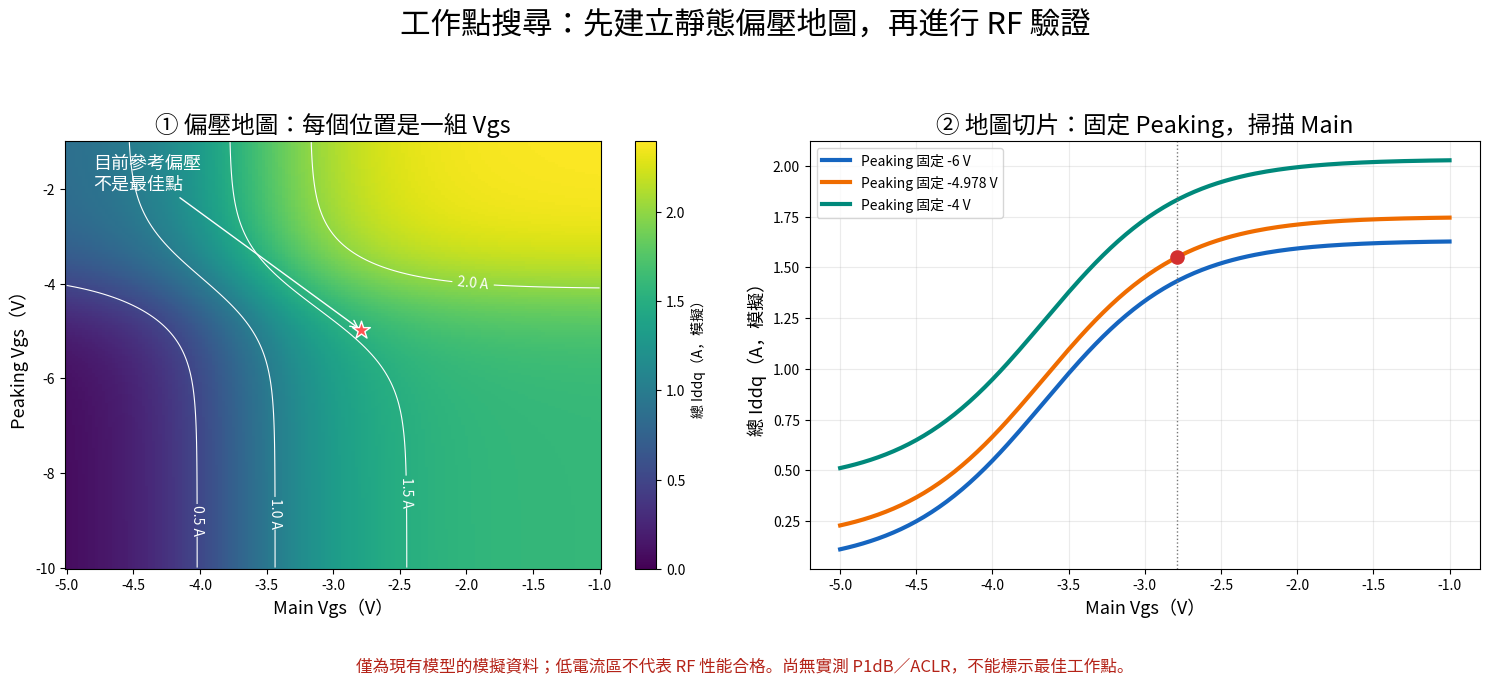

The matplotlib source for this figure: (Note: this script raises an exception after producing the figure.)
"""Illustrate static bias search with the current uncalibrated simulation model."""
import os
os.environ.setdefault('MPLCONFIGDIR','/tmp/mpl-config')
import matplotlib
matplotlib.use('Agg')
import matplotlib.pyplot as plt
from matplotlib.font_manager import FontProperties
import numpy as np
from pathlib import Path
font=FontProperties(fname='/usr/share/fonts/opentype/noto/NotoSansCJK-Regular.ttc')
plt.rcParams['axes.unicode_minus']=False
m=np.linspace(-5,-1,161);p=np.linspace(-10,-1,181)
M,P=np.meshgrid(m,p)
def main(v):return 1.6/(1+np.exp(-(v+3.66566)/.45))
def peak(v):return .8/(1+np.exp(-(v+4.0982)/.6))
I=main(M)+peak(P)
fig,axes=plt.subplots(1,2,figsize=(15,7))
a=axes[0]
im=a.pcolormesh(M,P,I,shading='auto',cmap='viridis',vmin=0,vmax=2.4)
c=a.contour(M,P,I,levels=[.5,1,1.5,2],colors='white',linewidths=.8)
a.clabel(c,fmt='%.1f A',fontsize=10)
cb=fig.colorbar(im,ax=a);cb.set_label('總 Iddq（A，模擬）',fontproperties=font)
a.scatter([-2.79],[-4.978],s=180,marker='*',color='#ff5252',edgecolor='white',zorder=5)
a.annotate('目前參考偏壓\n不是最佳點',xy=(-2.79,-4.978),xytext=(-4.8,-2),fontproperties=font,fontsize=13,color='white',arrowprops={'arrowstyle':'->','color':'white'})
a.set_title('① 偏壓地圖：每個位置是一組 Vgs',fontproperties=font,fontsize=17)
a.set_xlabel('Main Vgs（V）',fontproperties=font,fontsize=13);a.set_ylabel('Peaking Vgs（V）',fontproperties=font,fontsize=13)
a=axes[1]
for fixed,color in [(-6,'#1565c0'),(-4.978,'#ef6c00'),(-4,'#00897b')]:
 a.plot(m,main(m)+peak(fixed),color=color,lw=3,label=f'Peaking 固定 {fixed} V')
a.scatter([-2.79],[main(-2.79)+peak(-4.978)],color='#d32f2f',s=90,zorder=5)
a.axvline(-2.79,color='#777',ls=':',lw=1)
a.set_title('② 地圖切片：固定 Peaking，掃描 Main',fontproperties=font,fontsize=17)
a.set_xlabel('Main Vgs（V）',fontproperties=font,fontsize=13);a.set_ylabel('總 Iddq（A，模擬）',fontproperties=font,fontsize=13)
a.legend(prop=font);a.grid(alpha=.25)
fig.suptitle('工作點搜尋：先建立靜態偏壓地圖，再進行 RF 驗證',fontproperties=font,fontsize=22)
fig.text(.5,.035,'僅為現有模型的模擬資料；低電流區不代表 RF 性能合格。尚無實測 P1dB／ACLR，不能標示最佳工作點。',ha='center',fontproperties=font,fontsize=12,color='#b42318')
fig.tight_layout(rect=[0,.09,1,.92])
fig.savefig(Path(__file__).with_name('bias_search_map.png'),dpi=170)
